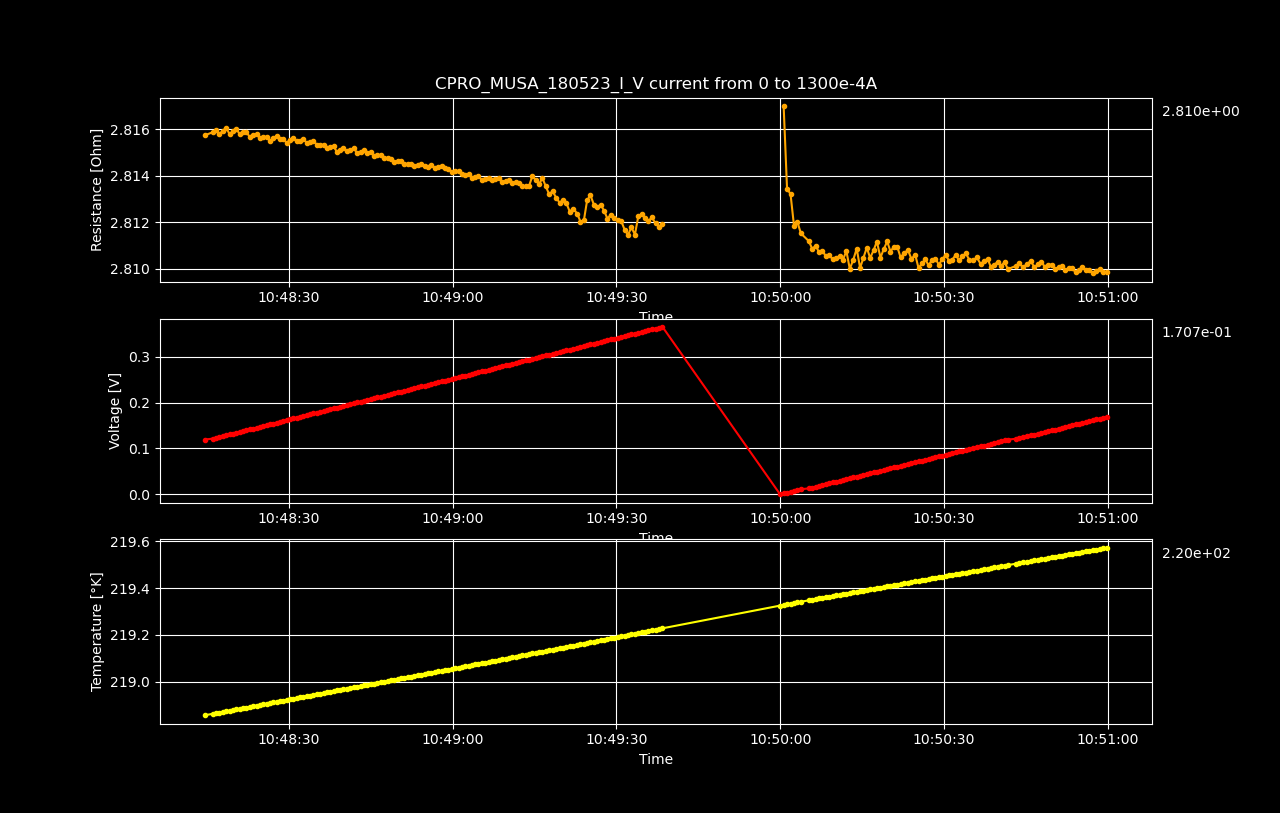

The file beside this chart, header and first rows:
Datetime, Temperature [K], Voltage [V], Resistance [𝛀], Current Source [A], Electric Field [V/cm], Restivity [𝛀 cm], Current Density [A/cm2]
2023-05-19 10:47:33.581669, 218.7, 4.21003928e-06, inf, 0.0, 6.578186374999999e-05, inf, 0.0
2023-05-19 10:47:34.203409, 218.7, 0.001844, 2.823, 0.0006533, 0.02882, 4.809, 0.005993
2023-05-19 10:47:34.814454, 218.7, 0.003684, 2.82, 0.001307, 0.05757, 4.803, 0.01199
2023-05-19 10:47:35.444157, 218.7, 0.005526, 2.82, 0.00196, 0.08635, 4.802, 0.01798
2023-05-19 10:47:36.075946, 218.7, 0.007365, 2.818, 0.002613, 0.1151, 4.8, 0.02397
2023-05-19 10:47:36.701231, 218.7, 0.009206, 2.818, 0.003266, 0.1438, 4.8, 0.02997
2023-05-19 10:47:37.326682, 218.7, 0.01105, 2.818, 0.00392, 0.1726, 4.799, 0.03596
2023-05-19 10:47:38.782540, 218.7, 0.01288, 2.818, 0.004573, 0.2013, 4.799, 0.04195
2023-05-19 10:47:39.399885, 218.7, 0.01472, 2.817, 0.005226, 0.23, 4.798, 0.04795
2023-05-19 10:47:40.005646, 218.7, 0.01656, 2.817, 0.005879, 0.2588, 4.798, 0.05394
2023-05-19 10:47:40.645022, 218.7, 0.0184, 2.817, 0.006533, 0.2875, 4.798, 0.05993
2023-05-19 10:47:41.288919, 218.7, 0.02024, 2.817, 0.007186, 0.3163, 4.798, 0.06593
2023-05-19 10:47:41.909667, 218.7, 0.02208, 2.817, 0.007839, 0.345, 4.797, 0.07192
2023-05-19 10:47:42.522106, 218.7, 0.02392, 2.817, 0.008492, 0.3738, 4.797, 0.07791
2023-05-19 10:47:43.133064, 218.7, 0.02576, 2.817, 0.009146, 0.4025, 4.797, 0.08391
2023-05-19 10:47:43.758618, 218.7, 0.0276, 2.817, 0.009799, 0.4313, 4.797, 0.0899
2023-05-19 10:47:44.382319, 218.7, 0.02944, 2.817, 0.01045, 0.46, 4.797, 0.09589
2023-05-19 10:47:44.993612, 218.7, 0.03128, 2.817, 0.01111, 0.4887, 4.797, 0.1019
2023-05-19 10:47:45.616635, 218.7, 0.03312, 2.817, 0.01176, 0.5176, 4.798, 0.1079
2023-05-19 10:47:46.241165, 218.7, 0.03495, 2.816, 0.01241, 0.5462, 4.796, 0.1139
2023-05-19 10:47:46.864591, 218.7, 0.0368, 2.817, 0.01307, 0.575, 4.797, 0.1199
2023-05-19 10:47:47.486296, 218.7, 0.03865, 2.817, 0.01372, 0.6038, 4.798, 0.1259
2023-05-19 10:47:48.087112, 218.7, 0.04047, 2.816, 0.01437, 0.6324, 4.796, 0.1319
2023-05-19 10:47:48.703724, 218.7, 0.04232, 2.817, 0.01503, 0.6612, 4.797, 0.1378
2023-05-19 10:47:49.308764, 218.7, 0.04417, 2.817, 0.01568, 0.6901, 4.798, 0.1438
2023-05-19 10:47:49.933193, 218.7, 0.046, 2.816, 0.01633, 0.7187, 4.797, 0.1498
2023-05-19 10:47:50.556813, 218.8, 0.04784, 2.817, 0.01698, 0.7475, 4.797, 0.1558
2023-05-19 10:47:51.169380, 218.8, 0.04969, 2.817, 0.01764, 0.7764, 4.798, 0.1618
2023-05-19 10:47:51.778659, 218.8, 0.05152, 2.816, 0.01829, 0.805, 4.797, 0.1678
2023-05-19 10:47:52.390129, 218.8, 0.05336, 2.817, 0.01894, 0.8338, 4.797, 0.1738
2023-05-19 10:47:53.015370, 218.8, 0.05521, 2.817, 0.0196, 0.8627, 4.798, 0.1798
2023-05-19 10:47:53.653234, 218.8, 0.05704, 2.817, 0.02025, 0.8913, 4.797, 0.1858
2023-05-19 10:47:54.265255, 218.8, 0.05889, 2.817, 0.0209, 0.9201, 4.798, 0.1918
2023-05-19 10:47:54.885648, 218.8, 0.06073, 2.817, 0.02156, 0.9488, 4.798, 0.1978
2023-05-19 10:47:55.498528, 218.8, 0.06256, 2.816, 0.02221, 0.9774, 4.797, 0.2038
2023-05-19 10:47:56.139171, 218.8, 0.0644, 2.817, 0.02286, 1.006, 4.797, 0.2098
2023-05-19 10:47:56.751816, 218.8, 0.06624, 2.817, 0.02352, 1.035, 4.797, 0.2158
2023-05-19 10:47:57.364822, 218.8, 0.06807, 2.816, 0.02417, 1.064, 4.797, 0.2218
2023-05-19 10:47:57.968062, 218.8, 0.06992, 2.817, 0.02482, 1.092, 4.797, 0.2277
2023-05-19 10:47:58.575295, 218.8, 0.07174, 2.816, 0.02548, 1.121, 4.796, 0.2337
2023-05-19 10:47:59.199614, 218.8, 0.07359, 2.816, 0.02613, 1.15, 4.796, 0.2397
2023-05-19 10:47:59.811500, 218.8, 0.07543, 2.816, 0.02678, 1.179, 4.796, 0.2457
2023-05-19 10:48:00.441852, 218.8, 0.07726, 2.816, 0.02744, 1.207, 4.796, 0.2517
2023-05-19 10:48:01.056700, 218.8, 0.07911, 2.816, 0.02809, 1.236, 4.796, 0.2577
2023-05-19 10:48:01.663100, 218.8, 0.08095, 2.816, 0.02874, 1.265, 4.797, 0.2637
2023-05-19 10:48:02.290361, 218.8, 0.08278, 2.816, 0.0294, 1.293, 4.796, 0.2697
2023-05-19 10:48:02.903898, 218.8, 0.08463, 2.816, 0.03005, 1.322, 4.796, 0.2757
2023-05-19 10:48:03.520344, 218.8, 0.08647, 2.816, 0.0307, 1.351, 4.797, 0.2817
2023-05-19 10:48:04.139081, 218.8, 0.08831, 2.816, 0.03136, 1.38, 4.796, 0.2877
2023-05-19 10:48:04.760753, 218.8, 0.09015, 2.816, 0.03201, 1.409, 4.796, 0.2937
2023-05-19 10:48:05.384642, 218.8, 0.09199, 2.816, 0.03266, 1.437, 4.797, 0.2997
2023-05-19 10:48:05.992698, 218.8, 0.09383, 2.816, 0.03332, 1.466, 4.796, 0.3057
2023-05-19 10:48:06.608513, 218.8, 0.09567, 2.816, 0.03397, 1.495, 4.797, 0.3116
2023-05-19 10:48:07.213495, 218.8, 0.09752, 2.816, 0.03462, 1.524, 4.797, 0.3176
2023-05-19 10:48:07.840765, 218.8, 0.09934, 2.816, 0.03528, 1.552, 4.796, 0.3236
2023-05-19 10:48:08.467977, 218.8, 0.1012, 2.816, 0.03593, 1.581, 4.796, 0.3296
2023-05-19 10:48:09.074060, 218.8, 0.103, 2.816, 0.03658, 1.61, 4.796, 0.3356
2023-05-19 10:48:09.689856, 218.8, 0.1049, 2.816, 0.03724, 1.638, 4.796, 0.3416
2023-05-19 10:48:10.300337, 218.8, 0.1067, 2.816, 0.03789, 1.667, 4.796, 0.3476
2023-05-19 10:48:10.904211, 218.8, 0.1085, 2.816, 0.03854, 1.696, 4.796, 0.3536
... 236 more rows
